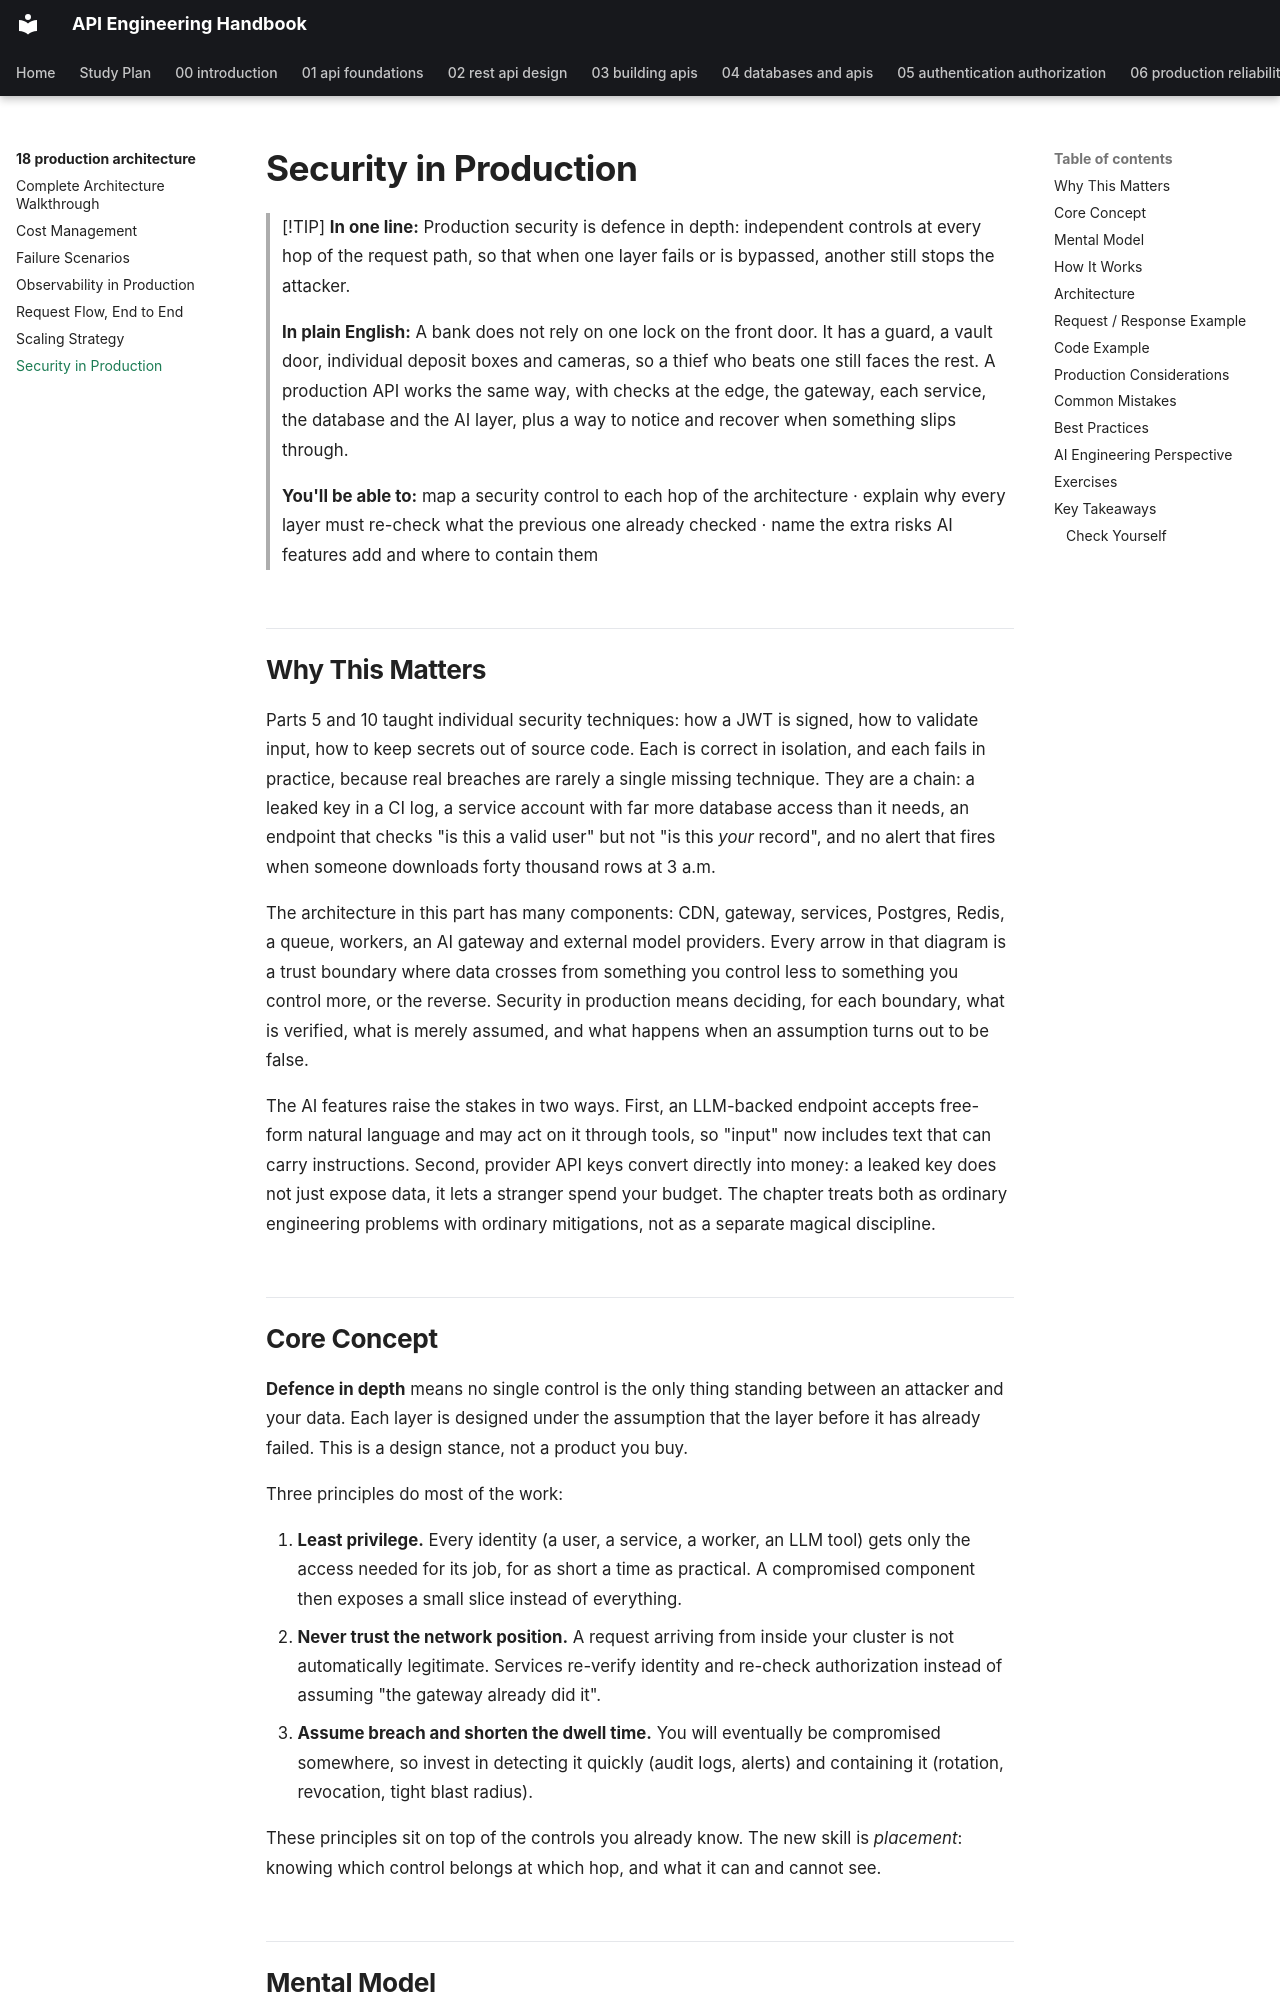

repository: himanshu231204/api-engineering-handbook · page: 18-production-architecture/security-in-production/index.html · generator: mkdocs

# Security in Production

> [!TIP]
> **In one line:** Production security is defence in depth: independent controls at every hop of the request path, so that when one layer fails or is bypassed, another still stops the attacker.
>
> **In plain English:** A bank does not rely on one lock on the front door. It has a guard, a vault door, individual deposit boxes and cameras, so a thief who beats one still faces the rest. A production API works the same way, with checks at the edge, the gateway, each service, the database and the AI layer, plus a way to notice and recover when something slips through.
>
> **You'll be able to:** map a security control to each hop of the architecture · explain why every layer must re-check what the previous one already checked · name the extra risks AI features add and where to contain them

## Why This Matters

Parts 5 and 10 taught individual security techniques: how a JWT is signed, how to validate input, how to keep secrets out of source code. Each is correct in isolation, and each fails in practice, because real breaches are rarely a single missing technique. They are a chain: a leaked key in a CI log, a service account with far more database access than it needs, an endpoint that checks "is this a valid user" but not "is this *your* record", and no alert that fires when someone downloads forty thousand rows at 3 a.m.

The architecture in this part has many components: CDN, gateway, services, Postgres, Redis, a queue, workers, an AI gateway and external model providers. Every arrow in that diagram is a trust boundary where data crosses from something you control less to something you control more, or the reverse. Security in production means deciding, for each boundary, what is verified, what is merely assumed, and what happens when an assumption turns out to be false.

The AI features raise the stakes in two ways. First, an LLM-backed endpoint accepts free-form natural language and may act on it through tools, so "input" now includes text that can carry instructions. Second, provider API keys convert directly into money: a leaked key does not just expose data, it lets a stranger spend your budget. The chapter treats both as ordinary engineering problems with ordinary mitigations, not as a separate magical discipline.

## Core Concept

**Defence in depth** means no single control is the only thing standing between an attacker and your data. Each layer is designed under the assumption that the layer before it has already failed. This is a design stance, not a product you buy.

Three principles do most of the work:

1. **Least privilege.** Every identity (a user, a service, a worker, an LLM tool) gets only the access needed for its job, for as short a time as practical. A compromised component then exposes a small slice instead of everything.
2. **Never trust the network position.** A request arriving from inside your cluster is not automatically legitimate. Services re-verify identity and re-check authorization instead of assuming "the gateway already did it".
3. **Assume breach and shorten the dwell time.** You will eventually be compromised somewhere, so invest in detecting it quickly (audit logs, alerts) and containing it (rotation, revocation, tight blast radius).

These principles sit on top of the controls you already know. The new skill is *placement*: knowing which control belongs at which hop, and what it can and cannot see.
